Photos from the image-classification dataset "plantvillage" in the GitHub repository litchi1058-web/RAG. Its 3 classes are: apple brown spot, apple normal, apple black spot.

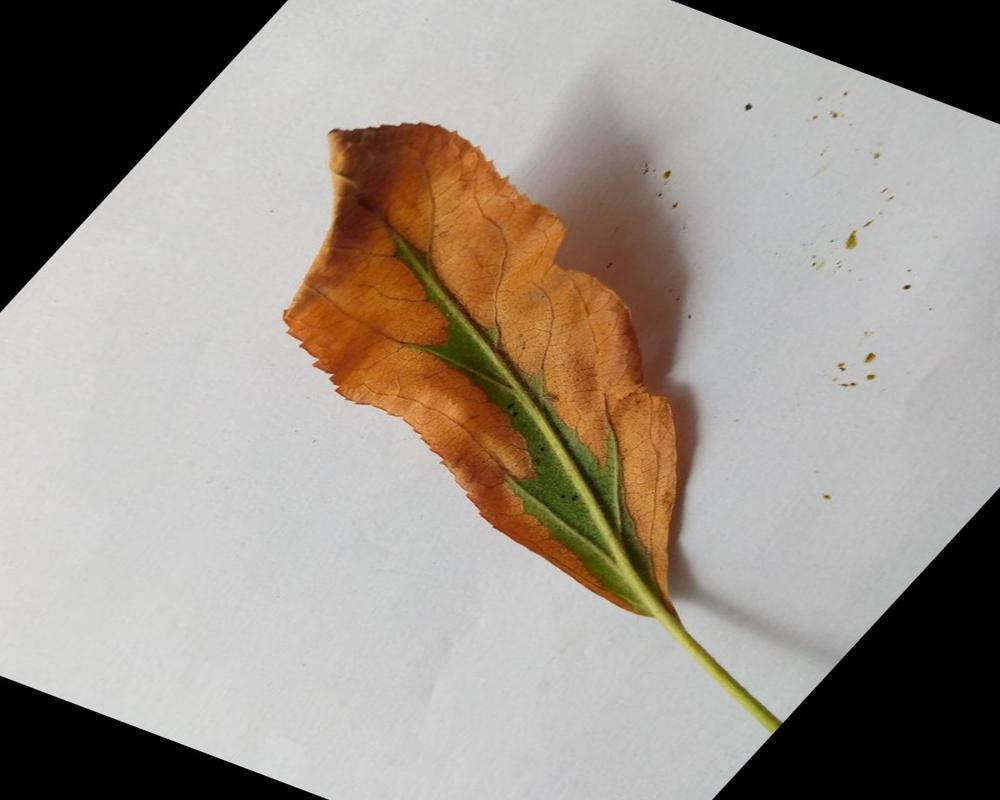
Label: apple brown spot

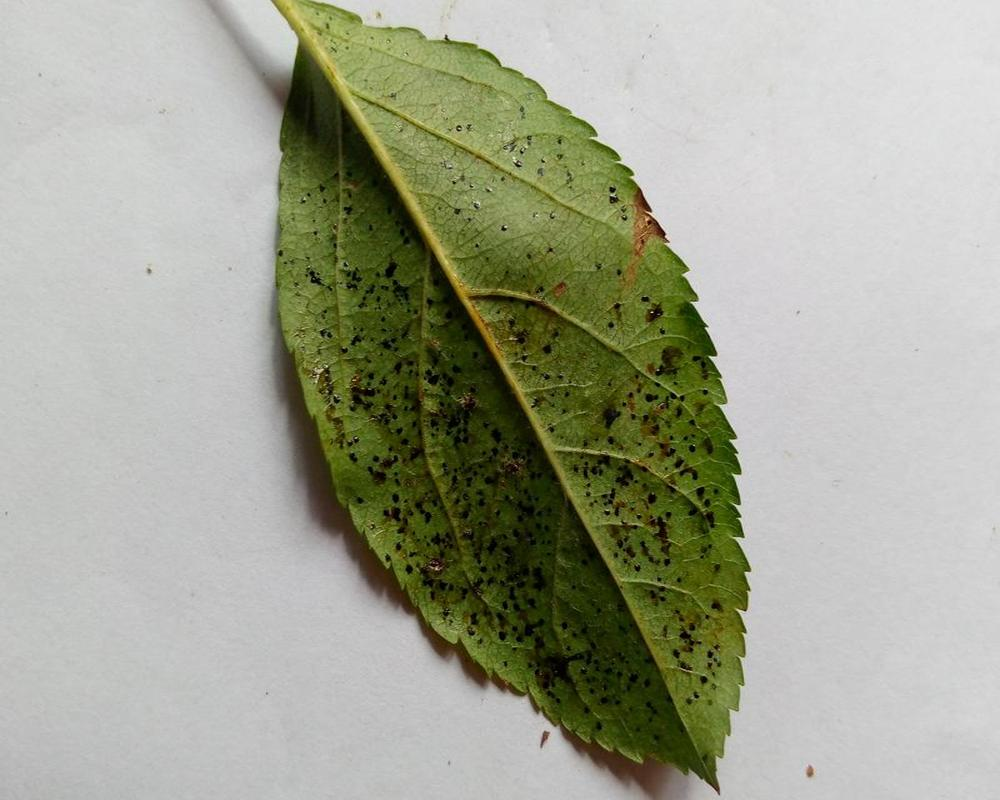
Label: apple black spot

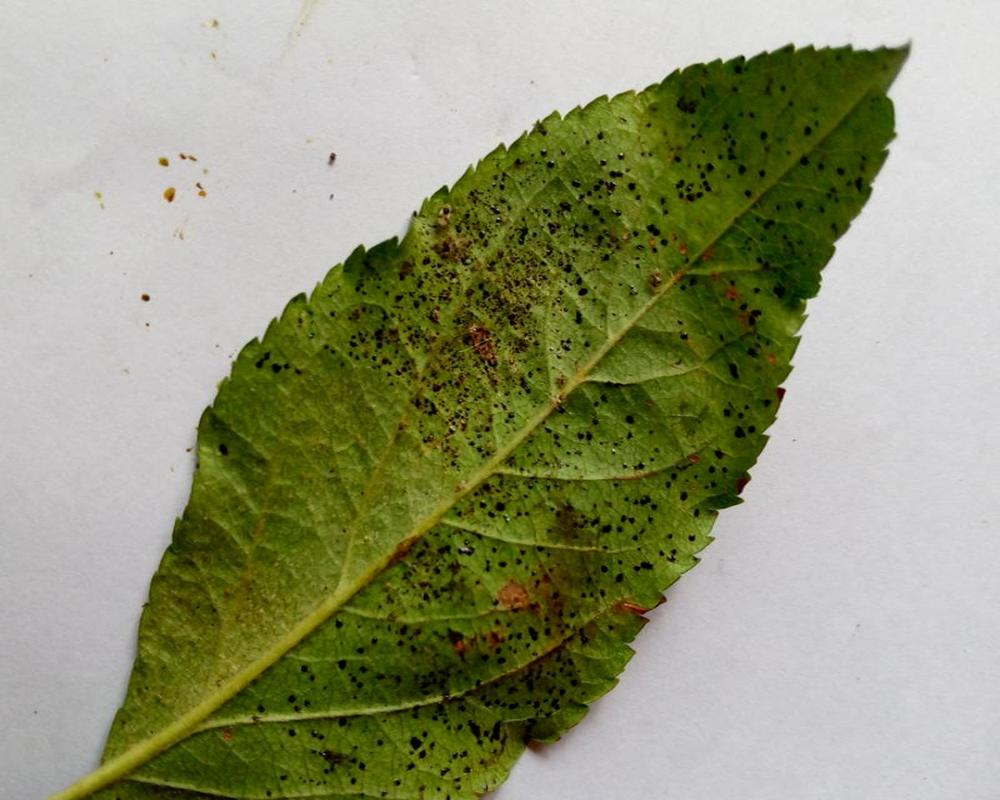
Label: apple black spot

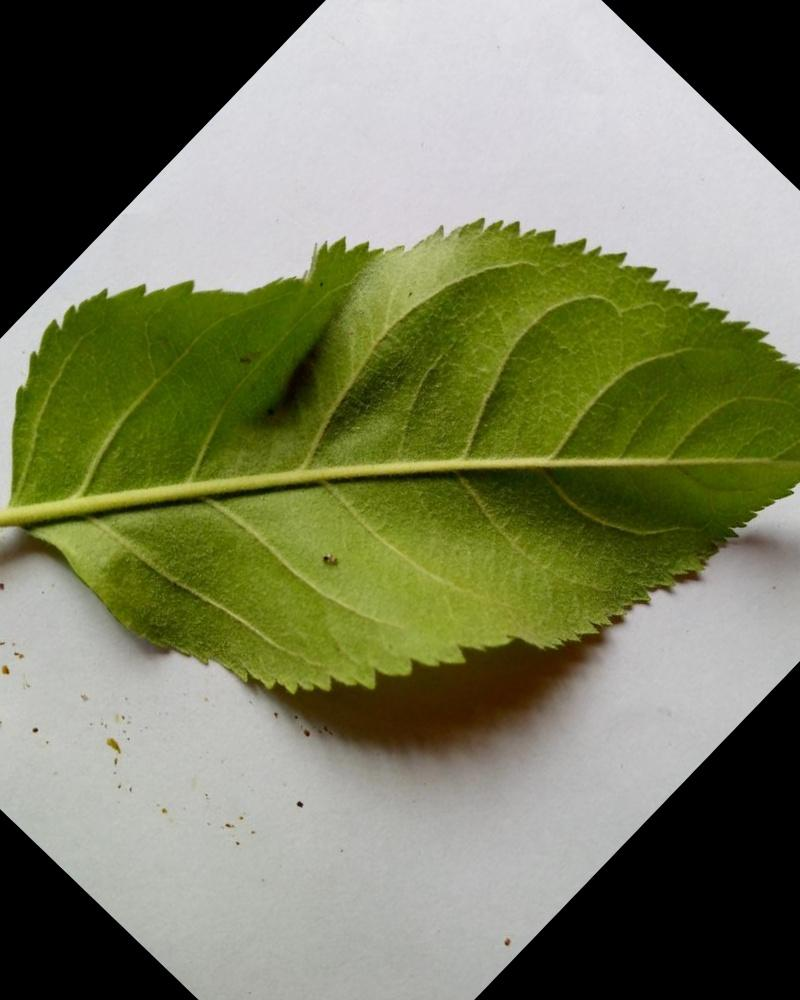
Label: apple normal

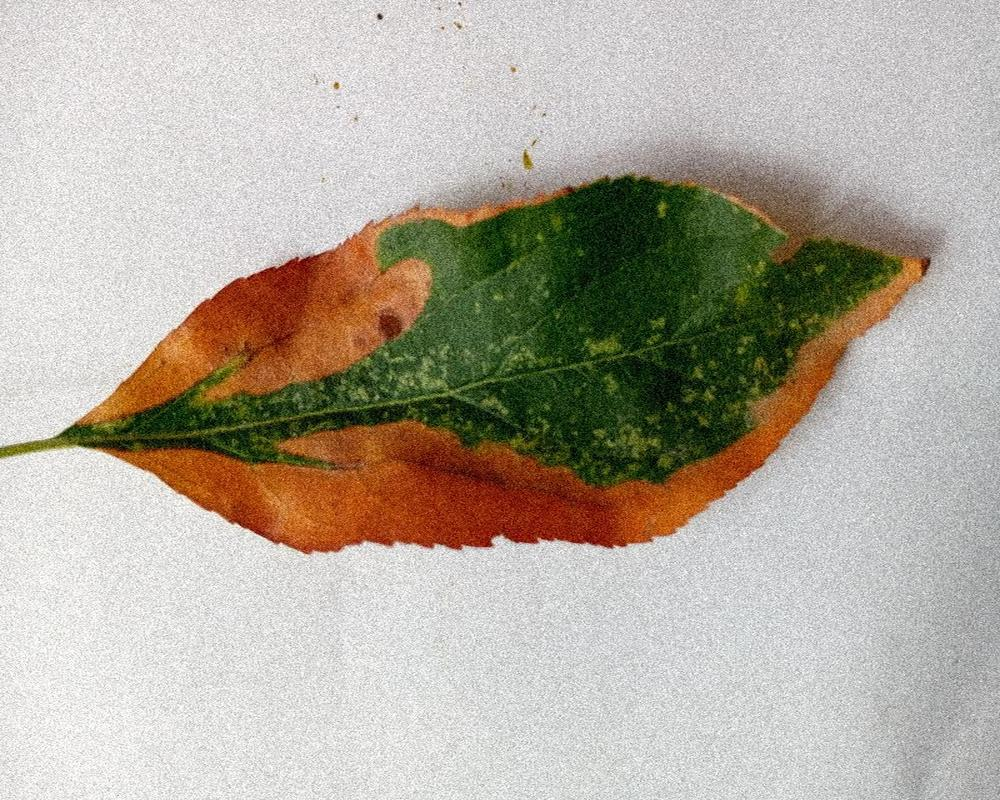
Label: apple brown spot

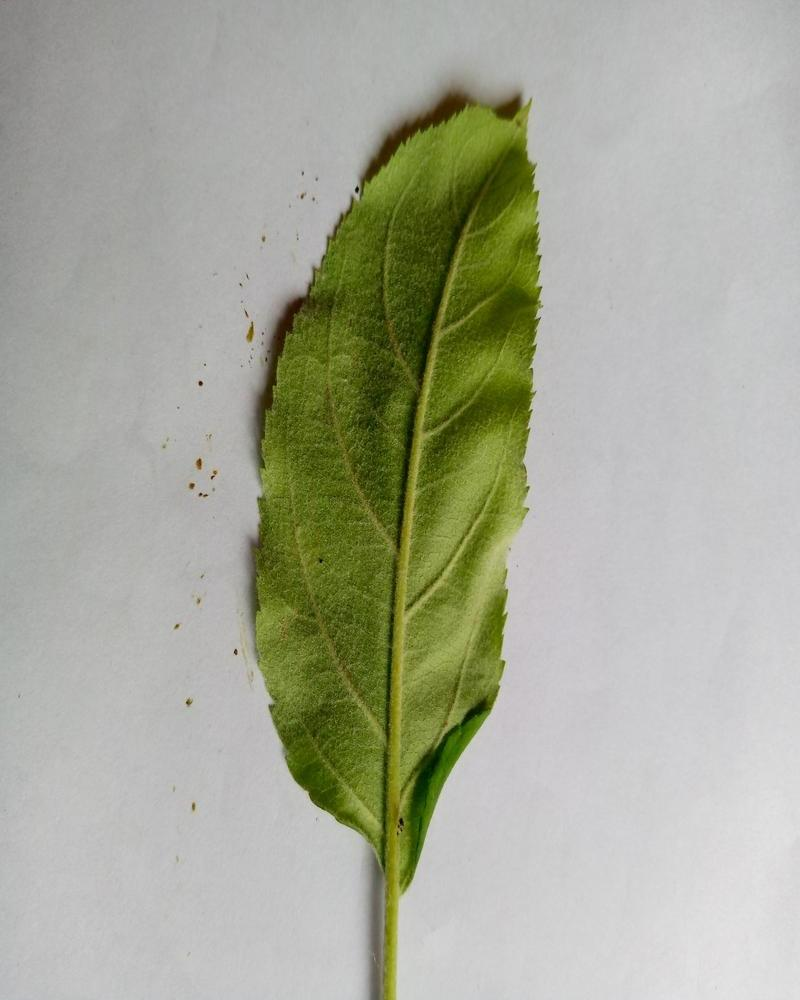
Label: apple normal
